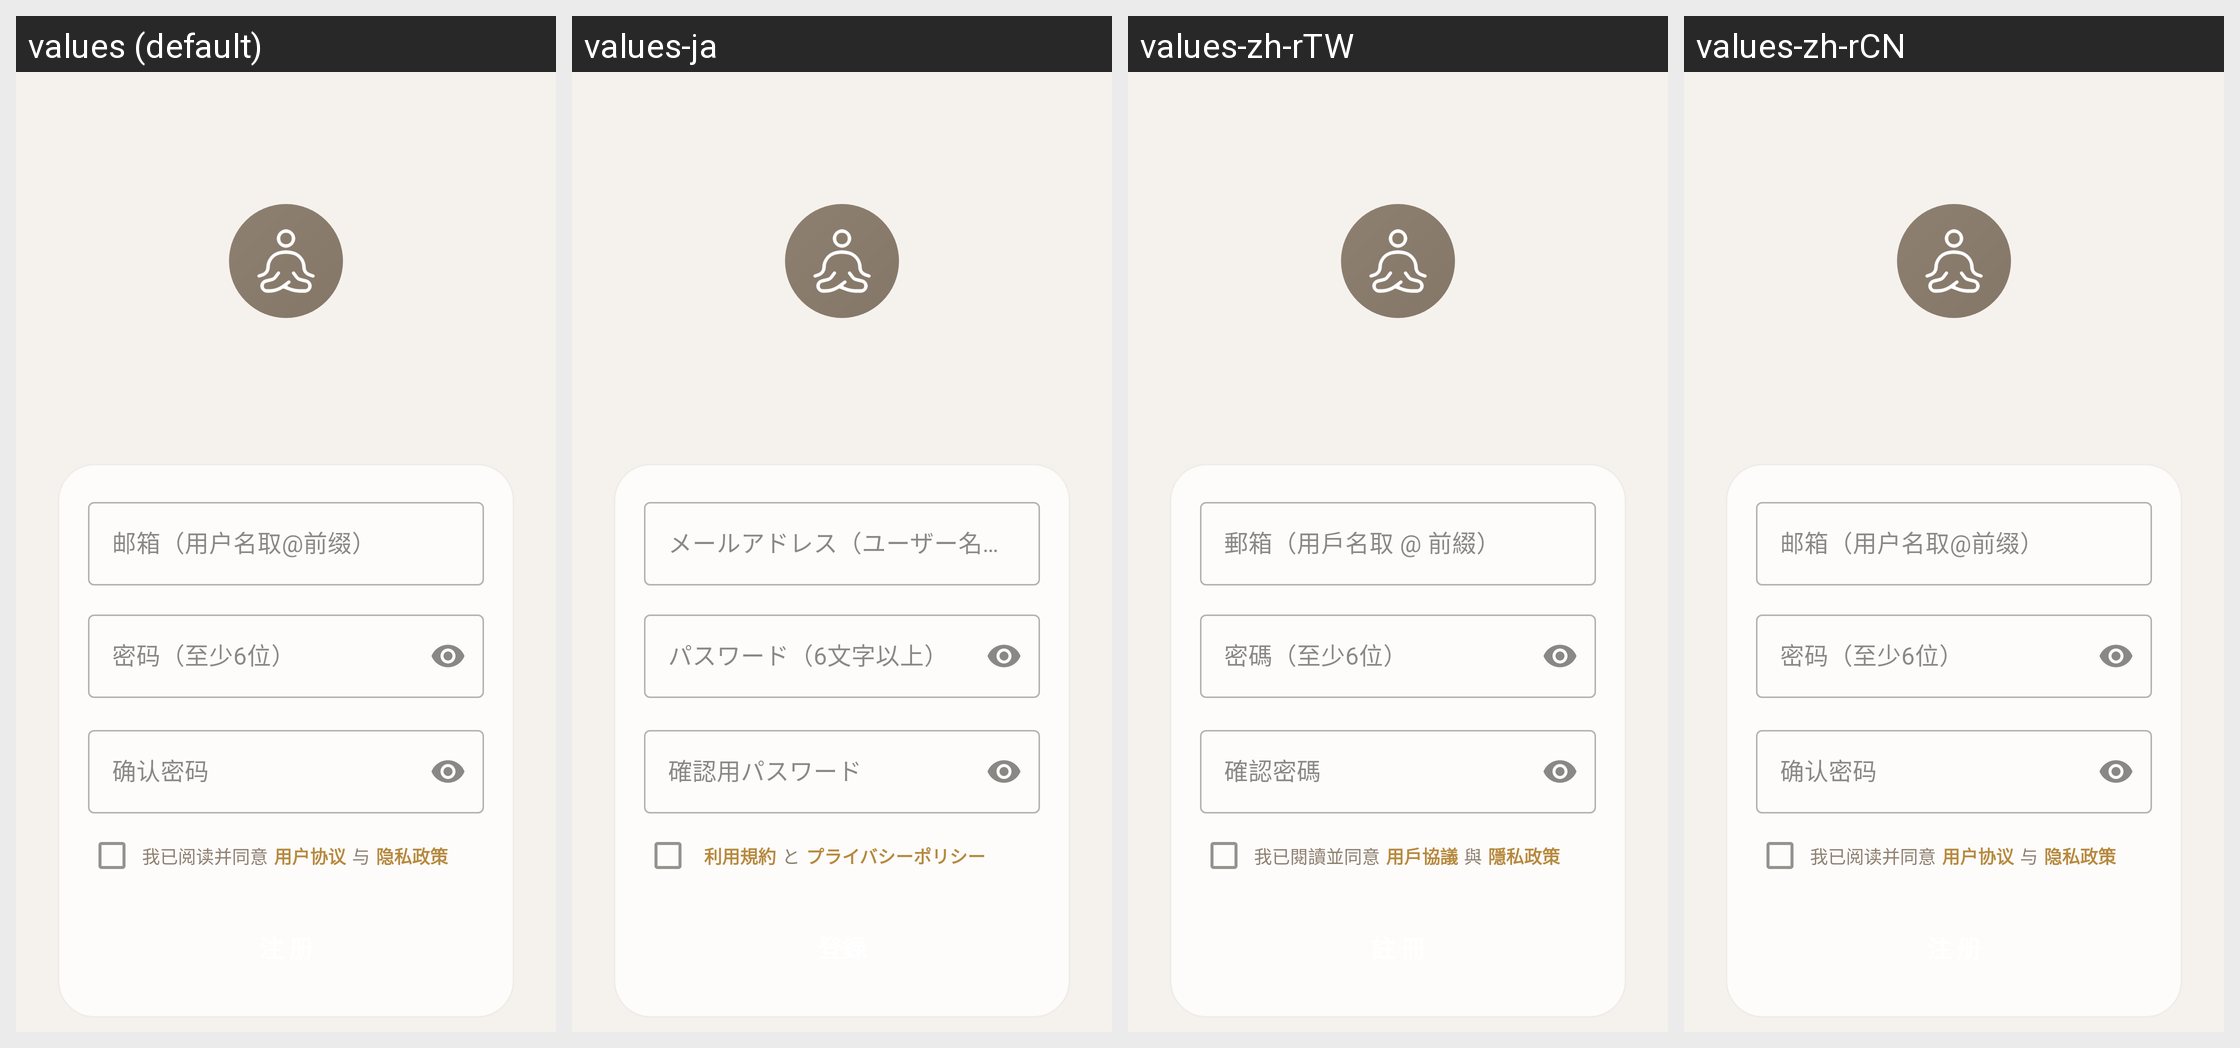

Strings drawn on this Android screen and how each of the app's shown locales translates them:
Android screen res/layout/activity_sign_up.xml rendered under 4 locales, left to right: values (default), values-ja, values-zh-rTW, values-zh-rCN. Device: Nexus 5 (rendered at 1080×1920; each locale shown at half size, 540×960, under a caption strip naming it); theme Theme.ZenSee.
Other locales in the repository, not shown: values-de, values-en, values-es, values-fr, values-pt.
Strings drawn on this screen, with the default value and each locale's value (text and hints the layout hard-codes, and strings that could not be matched under every locale, appear in the picture but are not listed):

email_hint
  values: 邮箱（用户名取@前缀）
  values-ja: メールアドレス（ユーザー名は @ の前）
  values-zh-rTW: 郵箱（用戶名取 @ 前綴）
  values-zh-rCN: 邮箱（用户名取@前缀）

password_hint
  values: 密码（至少6位）
  values-ja: パスワード（6文字以上）
  values-zh-rTW: 密碼（至少6位）
  values-zh-rCN: 密码（至少6位）

confirm_password_hint
  values: 确认密码
  values-ja: 確認用パスワード
  values-zh-rTW: 確認密碼
  values-zh-rCN: 确认密码

terms_of_service
  values: 用户协议
  values-ja: 利用規約
  values-zh-rTW: 用戶協議
  values-zh-rCN: 用户协议

agreement_joiner
  values: 与
  values-ja: と
  values-zh-rTW: 與
  values-zh-rCN: 与

privacy_policy
  values: 隐私政策
  values-ja: プライバシーポリシー
  values-zh-rTW: 隱私政策
  values-zh-rCN: 隐私政策
